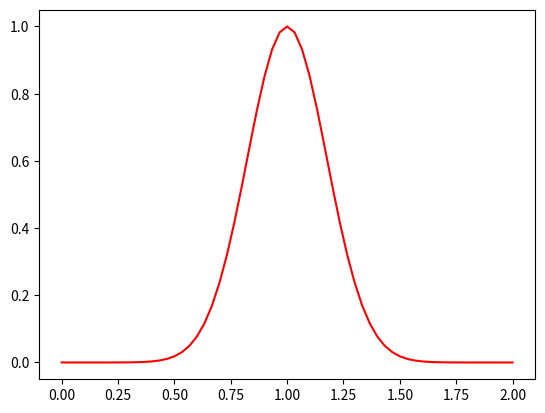

Source code (Python): (Note: this script raises an exception after producing the figure.)
import numpy as np
import matplotlib.pyplot as plt
import matplotlib.animation as animation


#---------1D Convection Diffusion Equation----------#
#         du/dt + c*du/dx = nu*d^2u/dx^2            #

#define the grid of spatial and temporal domain 
nx=61 #number of grid points
L=2.0 #length of the domain
x=np.linspace(0,L,nx)
dx=x[1]-x[0]
print(f'dx= {dx}')

nt=70
dt=0.01

c=3.0 #velocity
nu=0.05

Co=c*dt/dx
D=nu*dt/dx/dx
print(f'c*dt/dx    (Courent Number) = {Co}') 
print(f'nu*dt/dx^2    (Diffusion Number) = {D}') 

#define initial condition
u0_gausian=lambda x,a,s: np.exp(-(x-a)**2/(s*s))
u0=u0_gausian(x,1,0.25)

#u0_sin=lambda x,f: np.sin(f*np.pi*x)
#u0=u0_sin(x,0.5)

# u0=np.zeros_like(x)
# u0[n//2]=1

# u0=np.ones_like(x)
# u0[int(nx/5):int(2*nx/5)]=2

plt.plot(x,u0,'-',color='r')


#declare a container to store the solution at each time step
sol=[]
#declare the soluation array containing ghost points
u=np.zeros(nx+2)
u[1:-1]=u0
#apply periodic conditions
u[0]=u[-3]
u[-1]=u[2]

sol.append(u)
t=0.0
tend=nt*dt
#time-stepping loop
scheme=input("enter F:forward, B:backward, C:centrel=")
while t<tend:
    un=sol[-1]
    unew=np.zeros_like(u)
    #upadating the unew
    if scheme=="F":
        s= "Forward"
        unew[1:-1]=un[1:-1] -(c*dt/(dx))*(un[2:]-un[1:-1]) + nu*(dt/dx/dx)*(un[2:] -2*un[1:-1] +un[:-2])  
    elif scheme=="B":
        s= "Backward"
        unew[1:-1]=un[1:-1] -(c*dt/(dx))*(un[1:-1]-un[:-2]) + nu*(dt/dx/dx)*(un[2:] -2*un[1:-1] +un[:-2]) 
    elif scheme=="C":
        s= "Central"
        unew[1:-1]=un[1:-1] -(c*dt/(2*dx))*(un[2:]-un[:-2]) + nu*(dt/dx/dx)*(un[2:] -2*un[1:-1] +un[:-2]) 
    else:
        s= "Generalized Upwind"
        unew[1:-1]=un[1:-1] -(dt/dx)*( (c-np.abs(c))*(un[2:]-un[1:-1]) + (c+np.abs(c))*(un[1:-1]-un[:-2]) )/2 + nu*(dt/dx/dx)*(un[2:] -2*un[1:-1] +un[:-2]) 

    #apply periodic conditions
    unew[-1]=unew[2]
    unew[0]=unew[-3]
    sol.append(unew)
    t+=dt

##plotting
i=0
for solution in sol[1:]:
     # output frequency for frames
    if (i % 5==0):  # output frequency for frames
        plt.plot(x, solution[1:-1], '-',alpha=0.6)
        plt.ylim(0, 1.5)
    i+=1

plt.text(0.0,1.2,f'c= {c} dx={dx:.2f} dt={dt:.2f} Co={Co:.2f} D={D:.4f} \nConvection terms = {s} scheme \nDiffusion terms = Central scheme', fontsize='12')
plt.xlabel('x')
plt.ylabel('u')

# #Animation
# ims=[]
# fig=plt.figure(figsize=[5,4], dpi=200)
# plt.grid()
# i=0
# for solution in sol:
#     if (i % 10==0):  # output frequency for frames
#         im=plt.plot(x, solution[1:-1], '-o', color='b', markersize=2, animated=True)
#         im0=plt.plot(x, u0, '-', color='r', animated=True)
#         plt.ylim(0, 2.1)
#         ims.append(im + im0)
#     i+=1
# ani=animation.ArtistAnimation(fig, ims, interval=35, blit=True, repeat_delay=1000)
# ani


plt.show()
